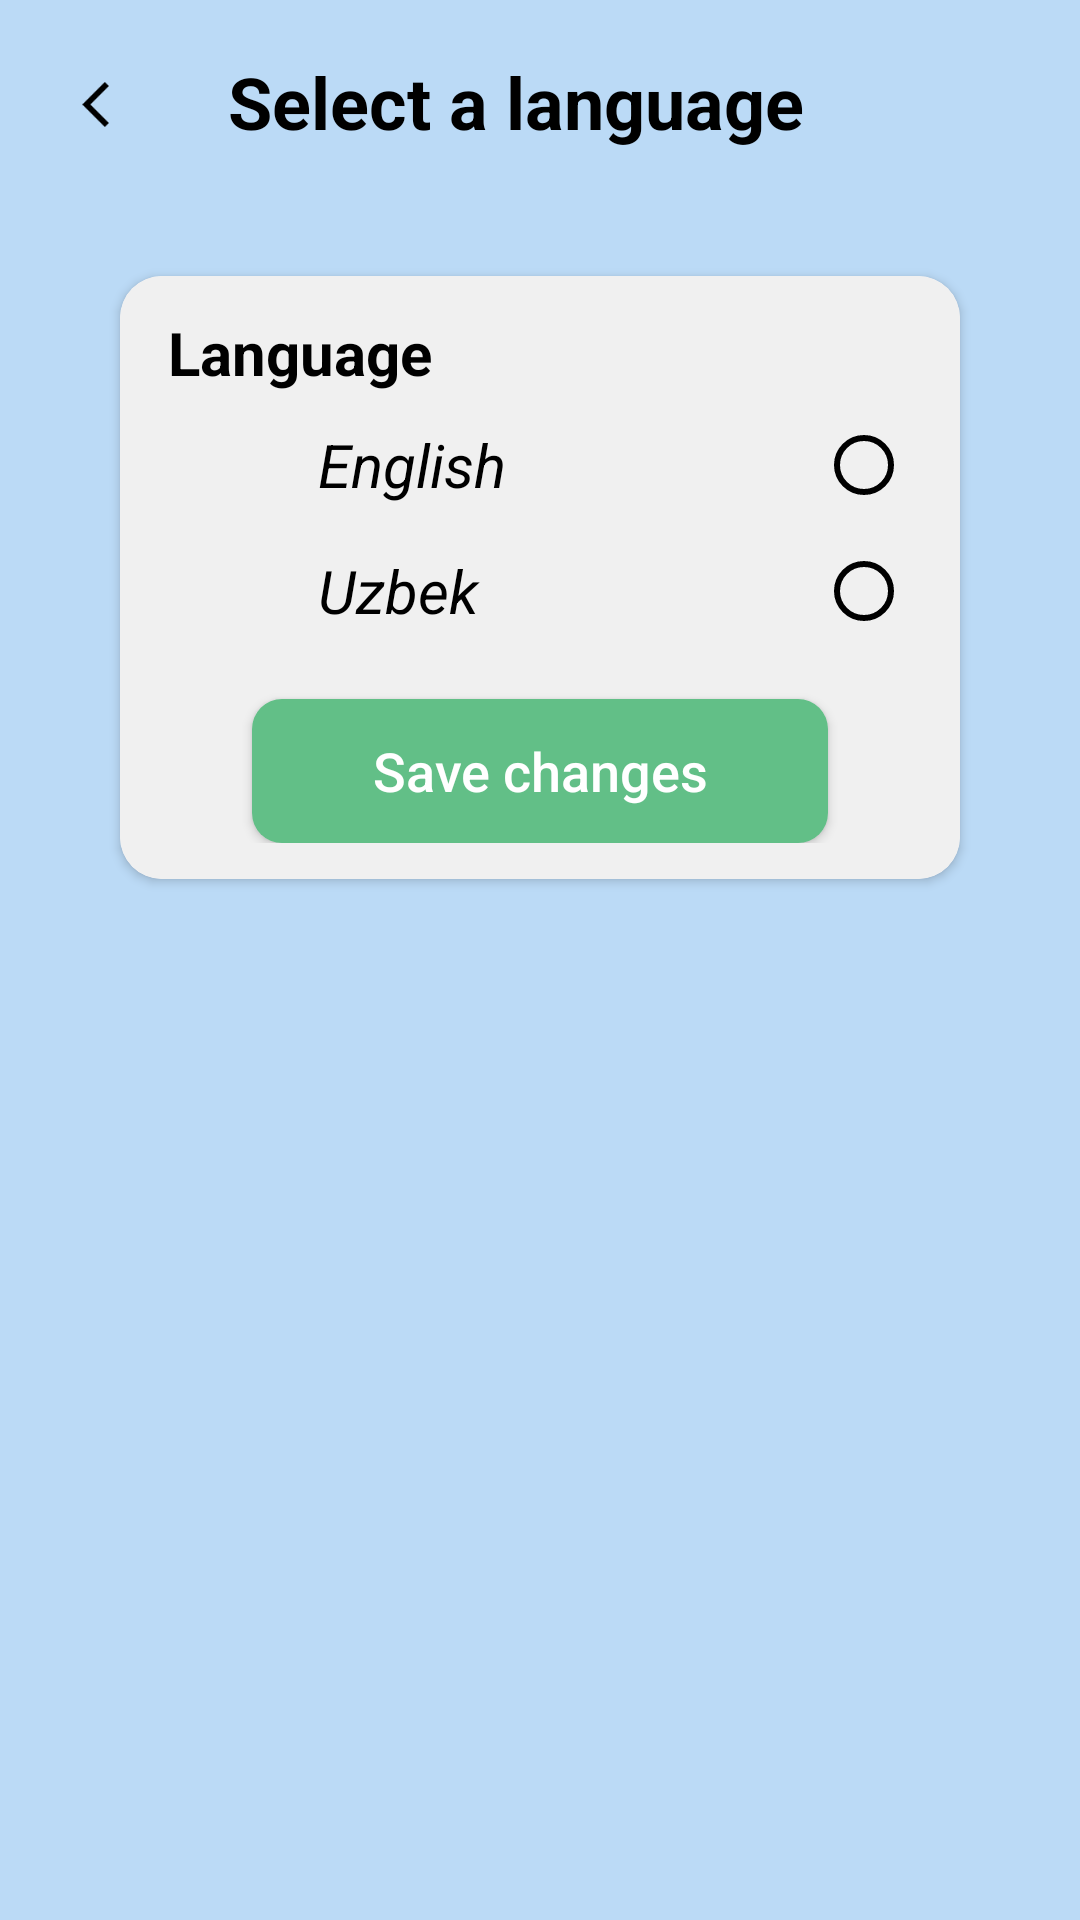

Android layout source for this screen:
<!-- AndroidManifest.xml: application theme Theme.Currency -->
<!-- res/layout/fragment_language.xml -->
<?xml version="1.0" encoding="utf-8"?>
<LinearLayout xmlns:android="http://schemas.android.com/apk/res/android"
    xmlns:app="http://schemas.android.com/apk/res-auto"
    xmlns:tools="http://schemas.android.com/tools"
    android:layout_width="match_parent"
    android:layout_height="match_parent"
    android:background="@color/main_color"
    android:orientation="vertical"
    tools:context=".ui.setting.LanguageFragment">

    <LinearLayout
        android:layout_width="match_parent"
        android:layout_height="wrap_content"
        android:layout_margin="16dp"
        android:gravity="center_vertical"
        android:orientation="horizontal">


        <ImageView
            android:id="@+id/backLanguageBtn"
            android:layout_width="@dimen/similar_item_size"
            android:layout_height="@dimen/similar_item_size"
            android:layout_marginTop="1dp"
            android:background="@drawable/icon_background"
            android:paddingVertical="10dp"
            android:paddingEnd="3dp"
            android:src="@drawable/back_icon_black"
            tools:ignore="RtlSymmetry" />

        <TextView
            android:layout_width="match_parent"
            android:layout_height="wrap_content"
            android:layout_marginStart="25dp"
            android:text="@string/select_language"
            android:textColor="@color/black"
            android:textSize="@dimen/d_text_large"
            android:textStyle="bold" />
    </LinearLayout>


    <androidx.cardview.widget.CardView
        android:layout_width="match_parent"
        android:layout_height="wrap_content"
        android:layout_marginHorizontal="@dimen/large_margin"
        android:layout_marginTop="24dp"
        android:background="#F0F0F0"
        app:cardCornerRadius="14dp">

        <LinearLayout
            android:layout_width="match_parent"
            android:layout_height="wrap_content"
            android:background="@color/secondary_color"
            android:orientation="vertical"
            android:paddingHorizontal="16dp"
            android:paddingVertical="12dp"
            tools:ignore="UsingOnClickInXml">

            <TextView
                android:layout_width="wrap_content"
                android:layout_height="wrap_content"
                android:text="@string/language"
                android:textColor="@color/black"
                android:textSize="@dimen/d_text_normal"

                android:textStyle="bold" />

            <LinearLayout
                android:id="@+id/english_language_container"
                android:layout_width="match_parent"
                android:layout_height="wrap_content"
                android:layout_marginTop="8dp"
                android:gravity="center_vertical"
                android:orientation="horizontal"
                android:tag="0">

                <ImageView
                    android:layout_width="@dimen/flag_width"
                    android:layout_height="@dimen/flag_height"
                    android:scaleType="centerCrop"
                    android:src="@drawable/gb" />

                <TextView
                    android:layout_width="0dp"
                    android:layout_height="wrap_content"
                    android:layout_marginStart="10dp"
                    android:layout_weight="1"
                    android:text="@string/english_lang"
                    android:textColor="@color/black"
                    android:textSize="@dimen/d_text_normal"
                    android:textStyle="italic" />

                <RadioButton
                    android:id="@+id/btn_radio_english"
                    android:layout_width="wrap_content"
                    android:layout_height="wrap_content"

                    android:buttonTint="@color/black"

                    tools:ignore="TouchTargetSizeCheck" />

            </LinearLayout>

            <LinearLayout
                android:id="@+id/uzbek_language_container"
                android:layout_width="match_parent"
                android:layout_height="wrap_content"
                android:layout_marginTop="10dp"
                android:gravity="center_vertical"
                android:orientation="horizontal"
                android:tag="1">

                <ImageView
                    android:layout_width="@dimen/flag_width"
                    android:layout_height="@dimen/flag_height"
                    android:scaleType="centerCrop"
                    android:src="@drawable/uz" />

                <TextView
                    android:layout_width="0dp"
                    android:layout_height="wrap_content"
                    android:layout_marginStart="10dp"
                    android:layout_weight="1"
                    android:text="@string/uzbek_lang"
                    android:textColor="@color/black"
                    android:textSize="@dimen/d_text_normal"
                    android:textStyle="italic" />

                <RadioButton
                    android:id="@+id/btn_radio_uzbek"
                    android:layout_width="wrap_content"
                    android:layout_height="wrap_content"
                     android:buttonTint="@color/black"
                    tools:ignore="TouchTargetSizeCheck" />

            </LinearLayout>

            <Button

                android:id="@+id/btn_start"
                android:layout_width="wrap_content"
                android:layout_height="wrap_content"
                android:layout_gravity="center_horizontal"
                android:layout_marginTop="20dp"
                android:background="@drawable/button_background"
                android:paddingHorizontal="40dp"
                android:text="@string/save_changes"
                android:textAllCaps="false"
                android:textColor="@color/white"
                android:textSize="@dimen/d_text_small" />

        </LinearLayout>


    </androidx.cardview.widget.CardView>


</LinearLayout>
<!-- resources referenced by this layout -->
<resources>
  <color name="black">#FF000000</color>
  <color name="main_color">#BBDAF6</color>
  <color name="secondary_color">#F0F0F0</color>
  <color name="white">#FFFFFFFF</color>
  <dimen name="d_text_large">24sp</dimen>
  <dimen name="d_text_normal">20sp</dimen>
  <dimen name="d_text_small">18sp</dimen>
  <dimen name="flag_height">30dp</dimen>
  <dimen name="flag_width">40dp</dimen>
  <dimen name="large_margin">40dp</dimen>
  <dimen name="similar_item_size">35dp</dimen>
  <!-- drawable back_icon_black: png bitmap (drawable, 338 bytes) -->
  <!-- drawable button_background (drawable) -->
  <?xml version="1.0" encoding="utf-8"?>
  <ripple xmlns:android="http://schemas.android.com/apk/res/android"
      android:color="@color/main_btn_btn_ripple_color">
      <item>
          <shape android:shape="rectangle" >
              <solid android:color="@color/button_color"/>
              <corners android:radius="10dp"/>
          </shape>
  
      </item>
  
  </ripple>
  <string name="english_lang">English</string>
  <string name="language">Language</string>
  <string name="save_changes">Save changes</string>
  <string name="select_language">Select a language</string>
  <string name="uzbek_lang">Uzbek</string>
  <style name="Theme.Currency" parent="Theme.AppCompat.DayNight.NoActionBar">
          
          <item name="colorPrimary">@color/purple_500</item>
          <item name="colorPrimaryVariant">@color/purple_700</item>
          <item name="colorOnPrimary">@color/white</item>
          
          <item name="colorSecondary">@color/teal_200</item>
          <item name="colorSecondaryVariant">@color/teal_700</item>
          <item name="colorOnSecondary">@color/black</item>
          
  
  
          
  
      </style>
  <color name="main_btn_btn_ripple_color">#D5D5D5</color>
  <color name="button_color">#62BF87</color>
  <color name="purple_500">#FF6200EE</color>
  <color name="purple_700">#FF3700B3</color>
  <color name="teal_200">#FF03DAC5</color>
  <color name="teal_700">#FF018786</color>
</resources>
